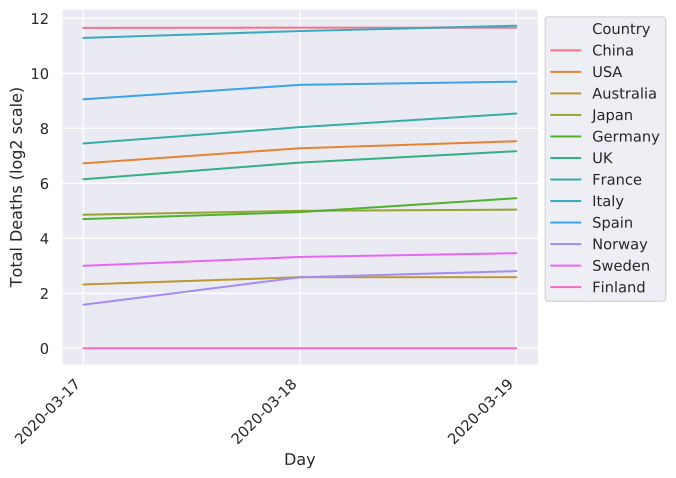

The file beside this chart, header and first rows:
	2020-03-17	2020-03-18	2020-03-19
China	3226	3245	3245
Italy	2503	2978	3405
Iran	988	1284	1284
S. Korea	81	91	91
Spain	533	767	831
Germany	26	31	44
France	175	264	372
USA	106	155	185
Switzerland	27	36	43
Norway	3	6	7
UK	71	108	144
Netherlands	43	58	76
Sweden	8	10	11
Belgium	10	21	21
Denmark	4	6	6
Japan	29	32	33
Malaysia	2	2	2
Qatar	0	0	0
Australia	5	6	6
Canada	8	9	10
Portugal	1	3	4
Finland	0	0	0
